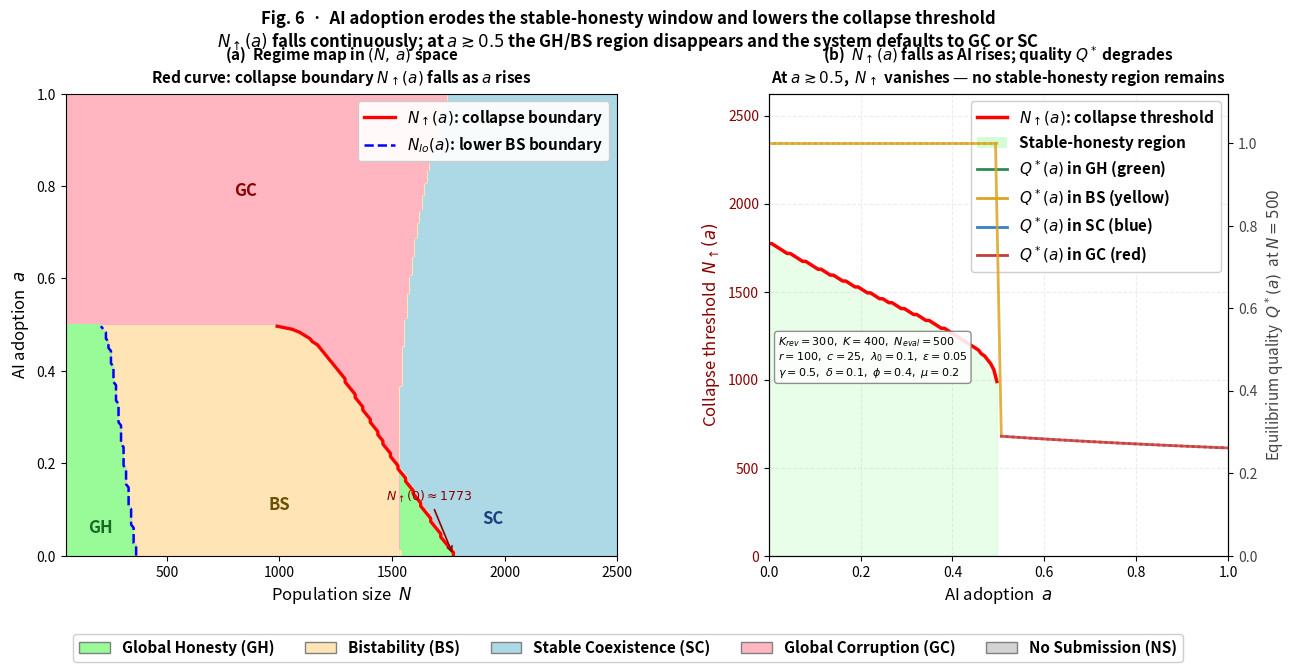

This chart was generated by the following Python code: (Note: this script raises an exception after producing the figure.)
"""
Figure 6: How AI adoption erodes the stability window and shifts collapse thresholds

Two-panel figure:

Left panel — Regime map in (N, a) space
    X-axis: population size N (external submission pressure)
    Y-axis: AI adoption intensity a ∈ [0, 1]
    Color:  regime (GH/BS/SC/GC/NS)
    Overlaid curves:
        Red solid:  N_up(a)  — largest N where GH or BS holds (collapse boundary)
        Blue dashed: N_lo(a) — smallest N where BS begins (lower BS boundary)
    Key result: as a rises, N_up(a) falls (collapse arrives sooner) and the
    bistable window [N_lo, N_up] shrinks and vanishes.

Right panel — Collapse threshold N_up(a) and quality at equilibrium
    X-axis: AI adoption a
    Y-axis (left): N_up(a) — collapse threshold
    Y-axis (right, twin): equilibrium quality Q* at N=500 (moderate pressure)
    Shows the continuous erosion of resilience as a increases, even before
    the system reaches the tipping point.

Set A parameters: K_rev=300, K=400, r=100, c=25, λ₀=0.1, ε=0.05
AI parameters:    γ=0.5, δ=0.1, φ=0.4, μ=0.2
"""

import os
import numpy as np
import matplotlib.pyplot as plt
import matplotlib.gridspec as gridspec
from matplotlib.colors import ListedColormap
from matplotlib.patches import Patch
from matplotlib.lines import Line2D

# ─────────────────────────────────────────────────────────────────────────────
# 1.  Model core
# ─────────────────────────────────────────────────────────────────────────────
def soft_min(u, v, k=15):
    return -np.log(np.exp(-k * u) + np.exp(-k * v)) / k


def payoffs(x, N, K_rev, K_store, p, a,
            gamma=0.5, delta=0.1, phi=0.4, mu=0.2):
    k       = p.get('smoothness', 15)
    c_eff   = p['c']   * (1.0 - phi * a)
    lam_eff = min(p['lam'] + mu * a, 0.99)
    vol_m   = 1.0 + gamma * a
    krev_m  = 1.0 + delta * a

    V   = N * (1.0 - (1.0 - p['alpha']) * x) * vol_m
    Kr  = K_rev * krev_m
    eta = np.clip(soft_min(1.0, Kr / V, k), 0.0, 1.0)
    p0  = 1.0 - eta * (1.0 - lam_eff)
    p1  = 1.0 - eta * p['epsilon']

    VG  = N * p['alpha']                        * vol_m
    VB  = N * (1.0 - p['alpha']) * (1.0 - x)   * vol_m
    M   = VG * p1 + VB * p0
    rho = np.clip(soft_min(1.0, K_store / M, k), 0.0, 1.0)
    return p['r'] * rho * p0 - c_eff, p['r'] * rho * p1 - c_eff


def classify(N, K_rev, K_store, p, a, gamma, delta, phi, mu):
    kw = dict(N=N, K_rev=K_rev, K_store=K_store, p=p, a=a,
              gamma=gamma, delta=delta, phi=phi, mu=mu)
    Pb1, Pg1 = payoffs(0.999, **kw)
    Pb0, _   = payoffs(0.001, **kw)
    if Pg1 < 0:
        return 4
    one_s  = Pb1 < 0
    zero_s = Pb0 > 0
    if   one_s and     zero_s: return 2
    elif one_s and not zero_s: return 0
    elif not one_s and zero_s: return 1
    else:                      return 3


def equilibrium_quality(N, K_rev, K_store, p, a,
                         gamma=0.5, delta=0.1, phi=0.4, mu=0.2):
    """
    Compute equilibrium quality Q* on the FORWARD (honest-start) path.
    Use the highest stable x:
      GH → x=1, BS → x=1 (forward), SC → interior root, GC → x=0, NS → NaN
    """
    kw = dict(N=N, K_rev=K_rev, K_store=K_store, p=p, a=a,
              gamma=gamma, delta=delta, phi=phi, mu=mu)
    reg = classify(**kw)

    if reg == 4:
        return np.nan
    elif reg == 0 or reg == 2:   # GH or BS: forward path stays at x=1
        x_eq = 1.0
    elif reg == 1:                # GC
        x_eq = 0.0
    else:                         # SC: find interior root
        xs   = np.linspace(0.005, 0.995, 600)
        vals = np.array([payoffs(x, **kw)[0] for x in xs])
        sc   = np.where(np.diff(np.sign(vals)))[0]
        if len(sc) == 0:
            x_eq = 0.5
        else:
            xl, xh = xs[sc[0]], xs[sc[0]+1]
            for _ in range(35):
                xm = 0.5*(xl+xh)
                if payoffs(xm, **kw)[0] * payoffs(xl, **kw)[0] < 0:
                    xh = xm
                else:
                    xl = xm
            x_eq = 0.5*(xl+xh)

    # Quality Q = fraction of good papers in the accepted pool
    pb, _  = payoffs(x_eq, **kw)
    c_eff  = p['c'] * (1.0 - phi * a)
    lam_e  = min(p['lam'] + mu * a, 0.99)
    vol_m  = 1.0 + gamma * a
    krev_m = 1.0 + delta * a
    k_     = p.get('smoothness', 15)
    V      = N * (1.0 - (1.0 - p['alpha']) * x_eq) * vol_m
    Kr     = K_rev * krev_m
    eta    = np.clip(soft_min(1.0, Kr / V, k_), 0.0, 1.0)
    p0     = 1.0 - eta * (1.0 - lam_e)
    p1     = 1.0 - eta * p['epsilon']
    VG     = N * p['alpha'] * vol_m
    VB     = N * (1.0 - p['alpha']) * (1.0 - x_eq) * vol_m
    pass_G = VG * p1
    pass_B = VB * p0
    denom  = pass_G + pass_B
    if denom < 1e-9:
        return np.nan
    return pass_G / denom


# ─────────────────────────────────────────────────────────────────────────────
# 2.  Parameters
# ─────────────────────────────────────────────────────────────────────────────
BASE = {
    'N': 1000, 'alpha': 0.2,
    'r': 100,  'c': 25,
    'lam': 0.1, 'epsilon': 0.05,
    'smoothness': 15,
}
KR, KS = 300, 400
AI     = dict(gamma=0.5, delta=0.1, phi=0.4, mu=0.2)

# ─────────────────────────────────────────────────────────────────────────────
# 3.  Build (N, a) phase map
# ─────────────────────────────────────────────────────────────────────────────
N_grid = np.linspace(50, 2500, 220)
A_grid = np.linspace(0.0, 1.0, 150)

print("Computing (N, a) phase map …")
phase_map = np.zeros((len(A_grid), len(N_grid)), dtype=np.int8)
for i, a_v in enumerate(A_grid):
    for j, N_v in enumerate(N_grid):
        phase_map[i, j] = classify(N_v, KR, KS, BASE, a_v, **AI)
print("Done.")

# ─────────────────────────────────────────────────────────────────────────────
# 4.  Compute N_up(a) and N_lo(a) from phase map
#     N_up(a): upper edge of GH-or-BS (last N where forward path is x=1)
#     N_lo(a): lower edge of BS zone (smallest N where BS appears)
# ─────────────────────────────────────────────────────────────────────────────
N_up_curve = np.full(len(A_grid), np.nan)
N_lo_curve = np.full(len(A_grid), np.nan)

for i in range(len(A_grid)):
    row = phase_map[i, :]
    # N_up: largest N where regime is 0 (GH) or 2 (BS)
    stable_honest = np.where((row == 0) | (row == 2))[0]
    if len(stable_honest) > 0:
        N_up_curve[i] = N_grid[stable_honest[-1]]
    # N_lo: smallest N where regime is 2 (BS)
    bs_idx = np.where(row == 2)[0]
    if len(bs_idx) > 0:
        N_lo_curve[i] = N_grid[bs_idx[0]]

# ─────────────────────────────────────────────────────────────────────────────
# 5.  Compute Q*(a) at fixed N=500 (quality erosion with AI)
# ─────────────────────────────────────────────────────────────────────────────
A_line  = np.linspace(0.0, 1.0, 80)
N_fixed = 500

print("Computing equilibrium quality Q*(a) at N=500 …")
Q_curve = np.array([
    equilibrium_quality(N_fixed, KR, KS, BASE, a_v, **AI)
    for a_v in A_line
])
print("Done.")

# Also compute x*(a) at N=500 for reference
print("Computing regime at N=500 across a …")
reg_at_N500 = np.array([classify(N_fixed, KR, KS, BASE, a_v, **AI)
                         for a_v in A_line])
print("Done.")

# ─────────────────────────────────────────────────────────────────────────────
# 6.  Plot
# ─────────────────────────────────────────────────────────────────────────────
COLORS = ['#98FB98', '#FFB6C1', '#FFE4B5', '#ADD8E6', '#D3D3D3']
CMAP   = ListedColormap(COLORS)

fig = plt.figure(figsize=(15, 6.0))
gs  = gridspec.GridSpec(1, 2, figure=fig, wspace=0.30, width_ratios=[1.2, 1])

# ── Left: (N, a) phase map ────────────────────────────────────────────────────
ax_map = fig.add_subplot(gs[0, 0])
ax_map.imshow(phase_map, origin='lower', aspect='auto', cmap=CMAP,
              vmin=0, vmax=4,
              extent=[N_grid.min(), N_grid.max(), A_grid.min(), A_grid.max()])

# N_up(a) boundary
valid = ~np.isnan(N_up_curve)
ax_map.plot(N_up_curve[valid], A_grid[valid],
            'r-', lw=2.4, label=r'$N_\uparrow(a)$: collapse boundary')

# N_lo(a) boundary (lower BS edge)
valid2 = ~np.isnan(N_lo_curve)
ax_map.plot(N_lo_curve[valid2], A_grid[valid2],
            'b--', lw=1.8, label=r'$N_{lo}(a)$: lower BS boundary')

# Regime labels
ax_map.text(150,  0.05, 'GH', fontsize=12, color='#1A6B22', fontweight='bold')
ax_map.text(950,  0.10, 'BS', fontsize=12, color='#6B5000', fontweight='bold')
ax_map.text(1900, 0.07, 'SC', fontsize=12, color='#1A4080', fontweight='bold')
ax_map.text(800,  0.78, 'GC', fontsize=12, color='#8B0000', fontweight='bold')

# Annotate N_up shrinkage
a0_up = N_up_curve[0]  if not np.isnan(N_up_curve[0])  else np.nan
a5_up = N_up_curve[int(0.5*len(A_grid))] if len(A_grid) > int(0.5*len(A_grid)) else np.nan
if not np.isnan(a0_up):
    ax_map.annotate(f'$N_\\uparrow(0)\\approx{a0_up:.0f}$',
                    xy=(a0_up, 0.0), xytext=(a0_up-300, 0.12),
                    fontsize=9, color='darkred',
                    arrowprops=dict(arrowstyle='->', color='darkred', lw=1.2))

ax_map.set_xlabel('Population size  $N$', fontsize=12)
ax_map.set_ylabel('AI adoption  $a$', fontsize=12)
ax_map.set_title('(a)  Regime map in $(N,\\,a)$ space\n'
                 r'Red curve: collapse boundary $N_\uparrow(a)$ falls as $a$ rises',
                 fontsize=11, pad=8, fontweight='bold')
ax_map.legend(loc='upper right', framealpha=0.92, prop={'size': 11, 'weight': 'bold'})

# ── Right: N_up(a) and Q*(a) ──────────────────────────────────────────────────
ax_r = fig.add_subplot(gs[0, 1])

# --- N_up(a) on primary axis ---
ax_r.plot(A_grid[valid], N_up_curve[valid],
          'r-', lw=2.5, label=r'$N_\uparrow(a)$: collapse threshold')

# Shade the area below N_up(a) = "safe zone"
ax_r.fill_between(A_grid[valid], 0, N_up_curve[valid],
                   color='#98FB98', alpha=0.22,
                   label='Stable-honesty region (forward path)')

ax_r.set_xlabel('AI adoption  $a$', fontsize=12)
ax_r.set_ylabel(r'Collapse threshold  $N_\uparrow(a)$', fontsize=12, color='darkred')
ax_r.tick_params(axis='y', labelcolor='darkred')
ax_r.set_xlim(0, 1)
ax_r.set_ylim(0, N_grid.max() * 1.05)
ax_r.grid(True, alpha=0.22, ls='--')

# --- Q*(a) at N=500 on twin axis ---
ax_q = ax_r.twinx()
# Color segments by regime
REGIME_CLR = {0:'#2E8B57', 2:'#DAA520', 3:'#3A7EC8', 1:'#C83A3A', 4:'gray'}
for i in range(len(A_line)-1):
    rc = REGIME_CLR.get(reg_at_N500[i], 'gray')
    ax_q.plot(A_line[i:i+2], Q_curve[i:i+2],
              color=rc, lw=2.0, alpha=0.85)

ax_q.set_ylabel(r'Equilibrium quality  $Q^*(a)$  at $N=500$',
                fontsize=11, color='#444')
ax_q.set_ylim(0, 1.12)
ax_q.tick_params(axis='y', labelcolor='#444')

# Combined legend
handles = [
    Line2D([0],[0], color='r',      lw=2.5, label=r'$N_\uparrow(a)$: collapse threshold'),
    Patch(facecolor='#98FB98', alpha=0.4, label='Stable-honesty region'),
    Line2D([0],[0], color='#2E8B57',lw=2.0, label=r'$Q^*(a)$ in GH (green)'),
    Line2D([0],[0], color='#DAA520',lw=2.0, label=r'$Q^*(a)$ in BS (yellow)'),
    Line2D([0],[0], color='#3A7EC8',lw=2.0, label=r'$Q^*(a)$ in SC (blue)'),
    Line2D([0],[0], color='#C83A3A',lw=2.0, label=r'$Q^*(a)$ in GC (red)'),
]
ax_r.legend(handles=handles, loc='upper right', framealpha=0.93, prop={'size': 11, 'weight': 'bold'})

# Parameter box
param_txt = (r'$K_{rev}=300,\ K=400,\ N_{eval}=500$' '\n'
             r'$r=100,\ c=25,\ \lambda_0=0.1,\ \varepsilon=0.05$' '\n'
             r'$\gamma=0.5,\ \delta=0.1,\ \phi=0.4,\ \mu=0.2$')
ax_r.text(0.02, 0.38, param_txt, transform=ax_r.transAxes,
          fontsize=8, va='bottom',
          bbox=dict(boxstyle='round,pad=0.3', facecolor='white',
                    edgecolor='gray', alpha=0.88))

ax_r.set_title(r'(b)  $N_\uparrow(a)$ falls as AI rises; quality $Q^*$ degrades'
               '\n'
               r'At $a\gtrsim0.5$,  $N_\uparrow$ vanishes — no stable-honesty region remains',
               fontsize=11, pad=8, fontweight='bold')

# ── Shared legend for regime colors ──────────────────────────────────────────
legend_patches = [
    Patch(facecolor='#98FB98', edgecolor='gray', label='Global Honesty (GH)'),
    Patch(facecolor='#FFE4B5', edgecolor='gray', label='Bistability (BS)'),
    Patch(facecolor='#ADD8E6', edgecolor='gray', label='Stable Coexistence (SC)'),
    Patch(facecolor='#FFB6C1', edgecolor='gray', label='Global Corruption (GC)'),
    Patch(facecolor='#D3D3D3', edgecolor='gray', label='No Submission (NS)'),
]
fig.legend(handles=legend_patches, loc='lower center', ncol=5,
           framealpha=0.95, bbox_to_anchor=(0.5, -0.08),
           prop={'size': 11, 'weight': 'bold'})

fig.suptitle(
    'Fig. 6  ·  AI adoption erodes the stable-honesty window and lowers the collapse threshold\n'
    r'$N_\uparrow(a)$ falls continuously; at $a \gtrsim 0.5$ the GH/BS region disappears '
    r'and the system defaults to GC or SC',
    fontsize=12, fontweight='bold', y=1.02
)

# ─────────────────────────────────────────────────────────────────────────────
# 7.  Save
# ─────────────────────────────────────────────────────────────────────────────
SCRIPT_DIR  = os.path.dirname(os.path.abspath(__file__))
OUTPUT_PATH = os.path.join(SCRIPT_DIR, '..', 'doc', 'tex',
                            'fig6_hysteresis_widening.pdf')
plt.savefig(OUTPUT_PATH, dpi=300, bbox_inches='tight')
print(f"Saved → {os.path.normpath(OUTPUT_PATH)}")
plt.show()
